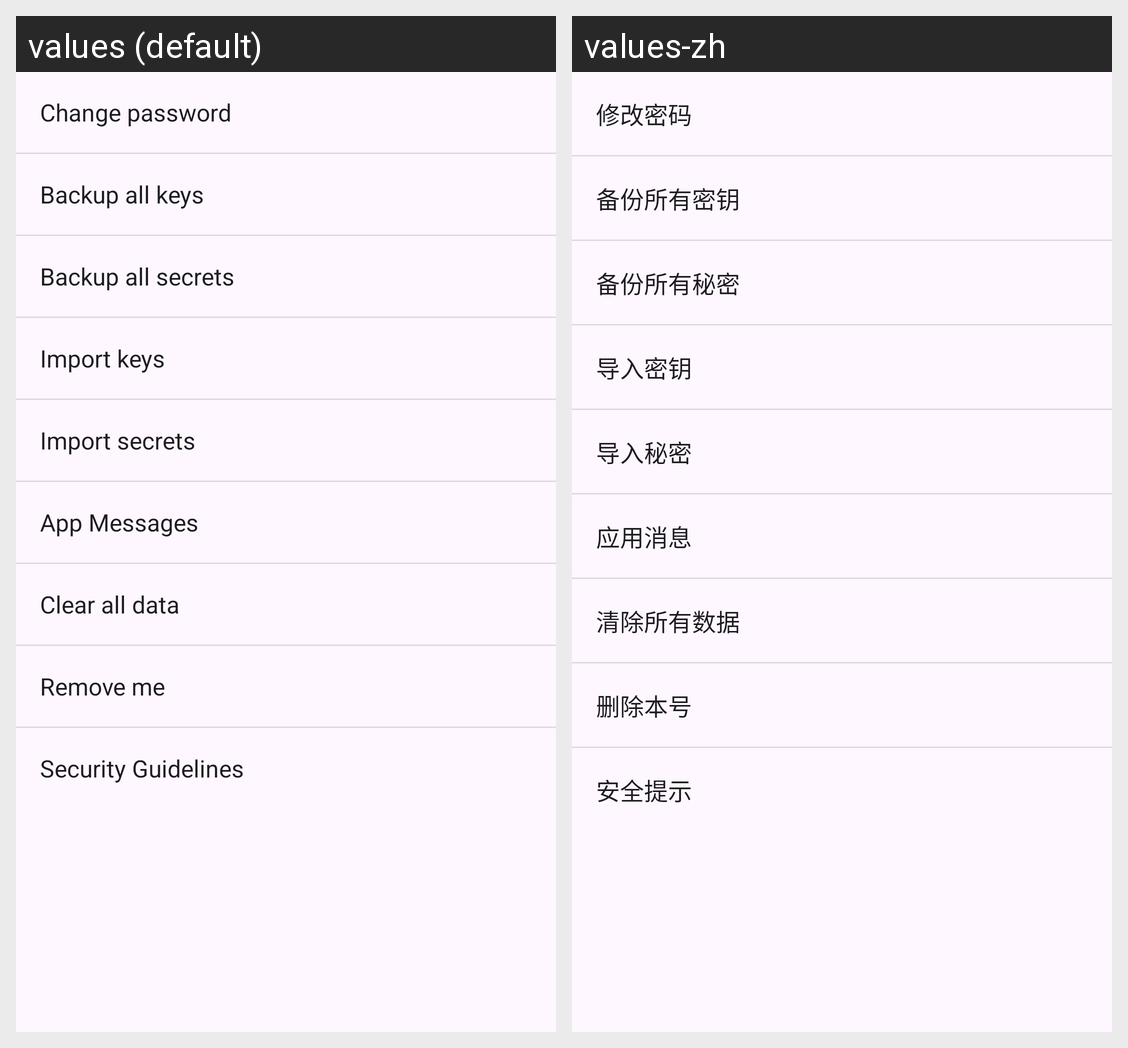

This grid shows one Android layout under two languages. Give, for every string resource on the screen, its name, the default text and each shown locale's text.
Android screen res/layout/popup_menu_settings.xml rendered under 2 locales, left to right: values (default), values-zh. Device: Nexus 5 (rendered at 1080×1920; each locale shown at half size, 540×960, under a caption strip naming it); theme Theme.Freer.
Strings drawn on this screen, with the default value and each locale's value (text and hints the layout hard-codes, and strings that could not be matched under every locale, appear in the picture but are not listed):

change_password
  values: Change password
  values-zh: 修改密码

backup_all_keys
  values: Backup all keys
  values-zh: 备份所有密钥

backup_all_secrets
  values: Backup all secrets
  values-zh: 备份所有秘密

import_keys
  values: Import keys
  values-zh: 导入密钥

import_secrets
  values: Import secrets
  values-zh: 导入秘密

app_messages
  values: App Messages
  values-zh: 应用消息

clear_all_data
  values: Clear all data
  values-zh: 清除所有数据

remove_me
  values: Remove me
  values-zh: 删除本号

security_guidelines
  values: Security Guidelines
  values-zh: 安全提示
